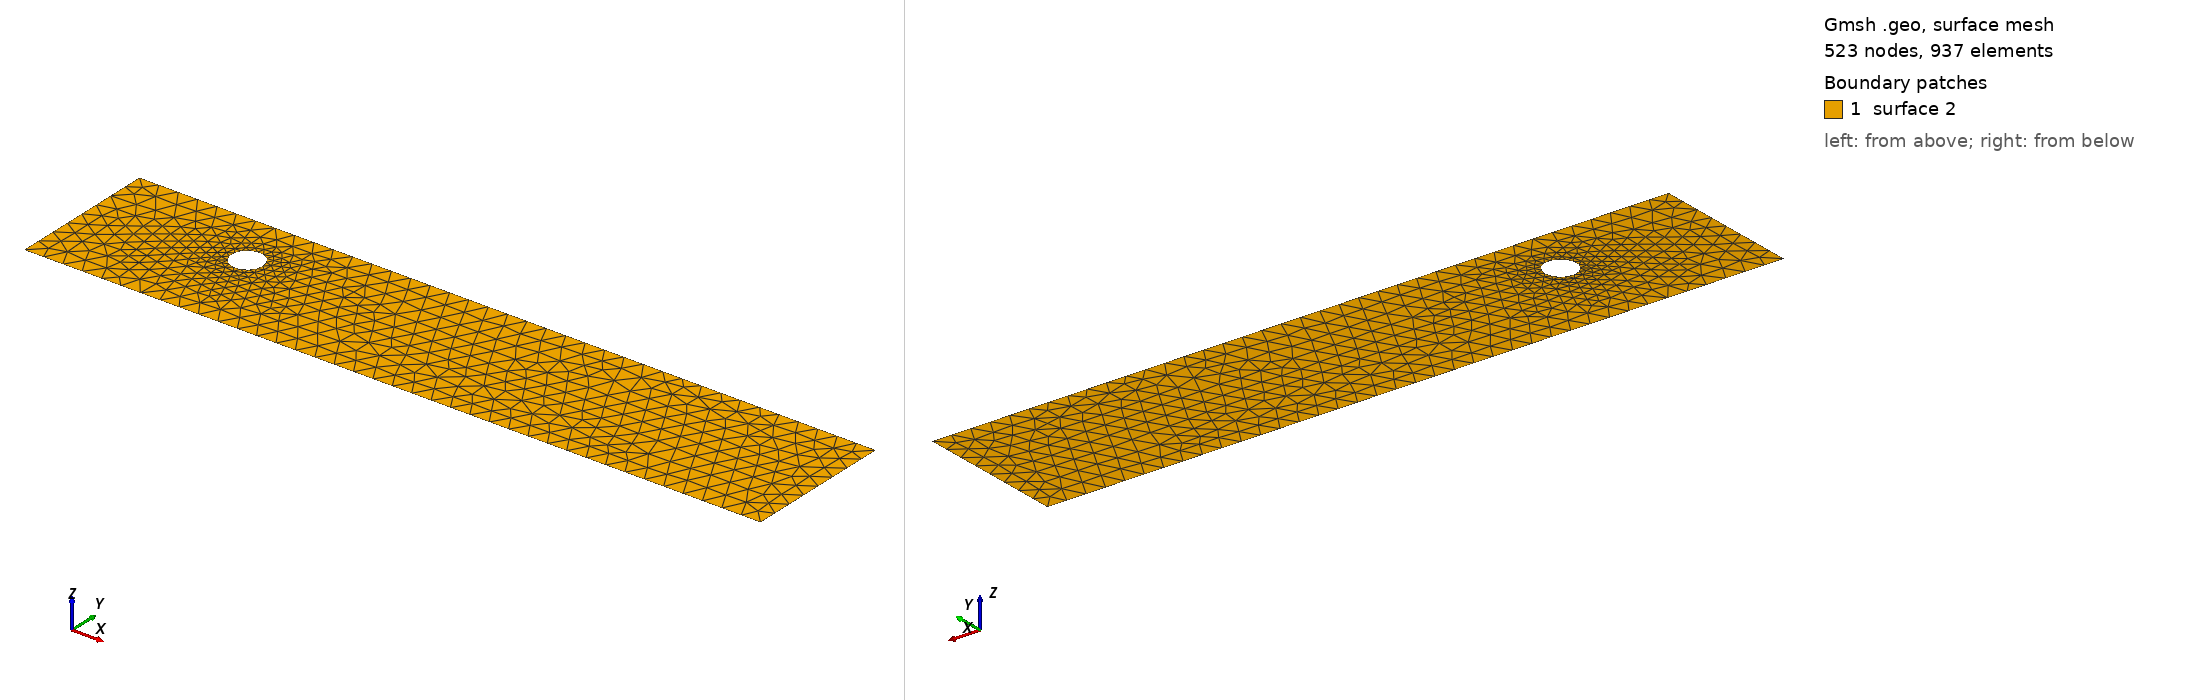

Gmsh geometry script, surface-meshed: 523 nodes, 937 surface elements. Boundary patches (legend numbers): 1 surface 2. Left view from above one corner, right view from below the opposite corner. The script declares no physical surfaces, so the legend lists its geometric surfaces. The drawing asked Gmsh for element sizes between 1% and 20% of the model's largest extent; the script's own settings can give other sizes.

=== cad_068.geo (drawn) ===
//+
SetFactory("OpenCASCADE");
//+
Point(1) = {0.645903, -3.375495, 0.000000, 1.000000};
//+
Point(2) = {38.575232, -3.375495, 0.000000, 1.000000};
//+
Point(3) = {38.575232, 4.357138, 0.000000, 1.000000};
//+
Point(4) = {0.645903, 4.357138, 0.000000, 1.000000};
//+
Line(1) = {4, 1};
//+
Line(2) = {1, 2};
//+
Line(3) = {2, 3};
//+
Line(4) = {3, 4};
//+
Curve Loop(1) = {1, 2, 3, 4};
//+
Point(6) = {9.211209, 1.483020, 0.000000, 0.080621};
//+
Point(5) = {8.405003, 1.483020, 0.000000, 0.080621};
//+
Point(7) = {8.001900, 2.181215, 0.000000, 0.080621};
//+
Point(8) = {8.001900, 0.784825, 0.000000, 0.080621};
//+
Ellipse(5) = {6, 5, 7, 7};
//+
Ellipse(6) = {7, 5, 8, 8};
//+
Ellipse(7) = {8, 5, 6, 6};
//+
Curve Loop(2) = {5, 6, 7};
//+
Plane Surface(2) = {1, 2};
//+
Physical Curve("INFLOW", 100) = {1};
//+
Physical Curve("OUTFLOW", 101) = {3};
//+
Physical Curve("WALL_BOUNDARY", 102) = {2, 4};
//+
Physical Curve("OBSTACLE", 103) = {5, 6, 7};
